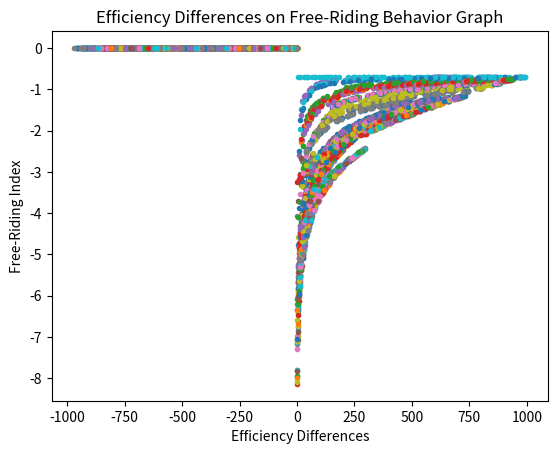

Source code (Python):
import random
import math
import matplotlib.pyplot as plt
import pandas
k = "null"
arrA = [[k,k,k,k,k,k,k,k,k],[k,k,k,k,k,k,k,k,k],[k,k,k,k,k,k,k,k,k],[k,k,k,k,k,k,k,k,k],[k,k,k,k,k,k,k,k,k],[k,k,k,k,k,k,k,k,k],[k,k,k,k,k,k,k,k,k],[k,k,k,k,k,k,k,k,k],[k,k,k,k,k,k,k,k,k]]
arrB = [[k,k,k,k,k,k,k,k,k],[k,k,k,k,k,k,k,k,k],[k,k,k,k,k,k,k,k,k],[k,k,k,k,k,k,k,k,k],[k,k,k,k,k,k,k,k,k],[k,k,k,k,k,k,k,k,k],[k,k,k,k,k,k,k,k,k],[k,k,k,k,k,k,k,k,k],[k,k,k,k,k,k,k,k,k]]
arrV = [[k,k,k,k,k,k,k,k,k],[k,k,k,k,k,k,k,k,k],[k,k,k,k,k,k,k,k,k],[k,k,k,k,k,k,k,k,k],[k,k,k,k,k,k,k,k,k],[k,k,k,k,k,k,k,k,k],[k,k,k,k,k,k,k,k,k],[k,k,k,k,k,k,k,k,k],[k,k,k,k,k,k,k,k,k]]
a = -1
b = -1
x=8
t = math.e
kset = []
dset = []
gset = []
hset = []

def CostA(m,a):
    ans = a**m - 1
    return ans
def CostB(n,b):
    ans = b**n - 1
    return ans

e1list = []
e2list = []

for p in range (0,100):
    temp = random.randint(0,1000)
    e1list.append(temp)
for p in range (0,100):
    temp = random.randint(0,1000)
    e2list.append(temp)

# Generator: fill in the matrices V,A,B
for g in e1list:
    e1 = g
    for h in e2list:
        e2 = h
        for m in range (0,x+1):
            for n in range (0,x+1):
                v = e1*m + e2*n
                a = v - CostA(m,t)
                b = v - CostB(n,t)
                arrV[m][n] = v
                arrA[m][n] = a
                arrB[m][n] = b

        #the following is the founder of nash equilibrium
        # a: optimal strategy for Person A now
        amax = ["null","null","null","null","null","null","null","null","null"]
        amin = "null"
        #print (arrV)

        for i in range(0,x+1):
            amin = arrA[i][0]
            for j in range (0,x+1):
                temp = arrA[i][j]
                if amin > temp:
                    amin = temp
            amax[i] = amin

        avalue = amax[0]
        for element in amax:
            if avalue < element:
                avalue = element
        counter = 0
        temp = avalue 
        a = avalue
        for i in range (0,x+1):
            if avalue == amax[i]:
                counter = counter + 1
                a = a + i
        a = a - temp
        a = a/counter
        

        # b: optimal strategy for Person B now
        bmax = ["null","null","null","null","null","null","null","null","null"]
        bmin = "null"

        for j in range(0,x+1):
            bmin = arrB[0][j]
            for i in range (0,x+1):
                temp = arrB[i][j]
                if bmin > temp:
                    bmin = temp
            bmax[j] = bmin

        bvalue = bmax[0]
        for element in bmax:
            if bvalue < element:
                bvalue = element
        counter = 0
        temp = bvalue 
        b = bvalue
        for j in range (0,x+1):
            if bvalue == bmax[j]:
                counter = counter + 1
                b = b + j
        b = b - temp
        b = b/counter
        
        #find k
        gamma = e1*a + e2*b
        try:
            k = math.log((e1*a)/gamma - 0.5,math.e)
        except:
            k = 0
        d = g-h
        point = (d,k)
        kset.append(k)
        dset.append(d)
        plt.plot(d,k,'.')
plt.title("Efficiency Differences on Free-Riding Behavior Graph")
plt.xlabel("Efficiency Differences")
plt.ylabel("Free-Riding Index")

plt.show()
#print(kset)
#print(dset)
'''
sumk = 0
for p in range(len(kset)):
    sumk = sumk + kset[p]
meank = sumk/(len(kset))

sumd = 0
for q in range(len(dset)):
    sumd = sumd + dset[q]
meand = sumd/(len(dset))

dsamplevariance = 0
temp = 0
for p in range (len(dset)):
    temp = temp + (dset[p]-meand)**2
dsamplevariance = temp/(len(dset)-1)

ksamplevariance = 0
temp = 0
for q in range (len(kset)):
    temp = temp + (kset[q]-meank)**2
dsamplevariance = temp/(len(kset)-1)

covariance = 0
temp = 0
for r in range (len(dset)):
    temp = temp + (kset[r]-meank)*(dset[r]-meand)
covariance = temp/(len(dset)-1)

correlation = covariance / (dsamplevariance*ksamplevariance)**0.5

print("covariance is:", covariance)
print("sample variance of k is:", ksamplevariance)
print("sample variance of d is:", dsamplevariance)
print("mean k is:", meank)
print("mean d is:", meand)
print("correlation is,", correlation)
'''


dataset = {
    "d":dset,
    "k":kset
}
df = pandas.DataFrame(dataset)
print(df.corr())
